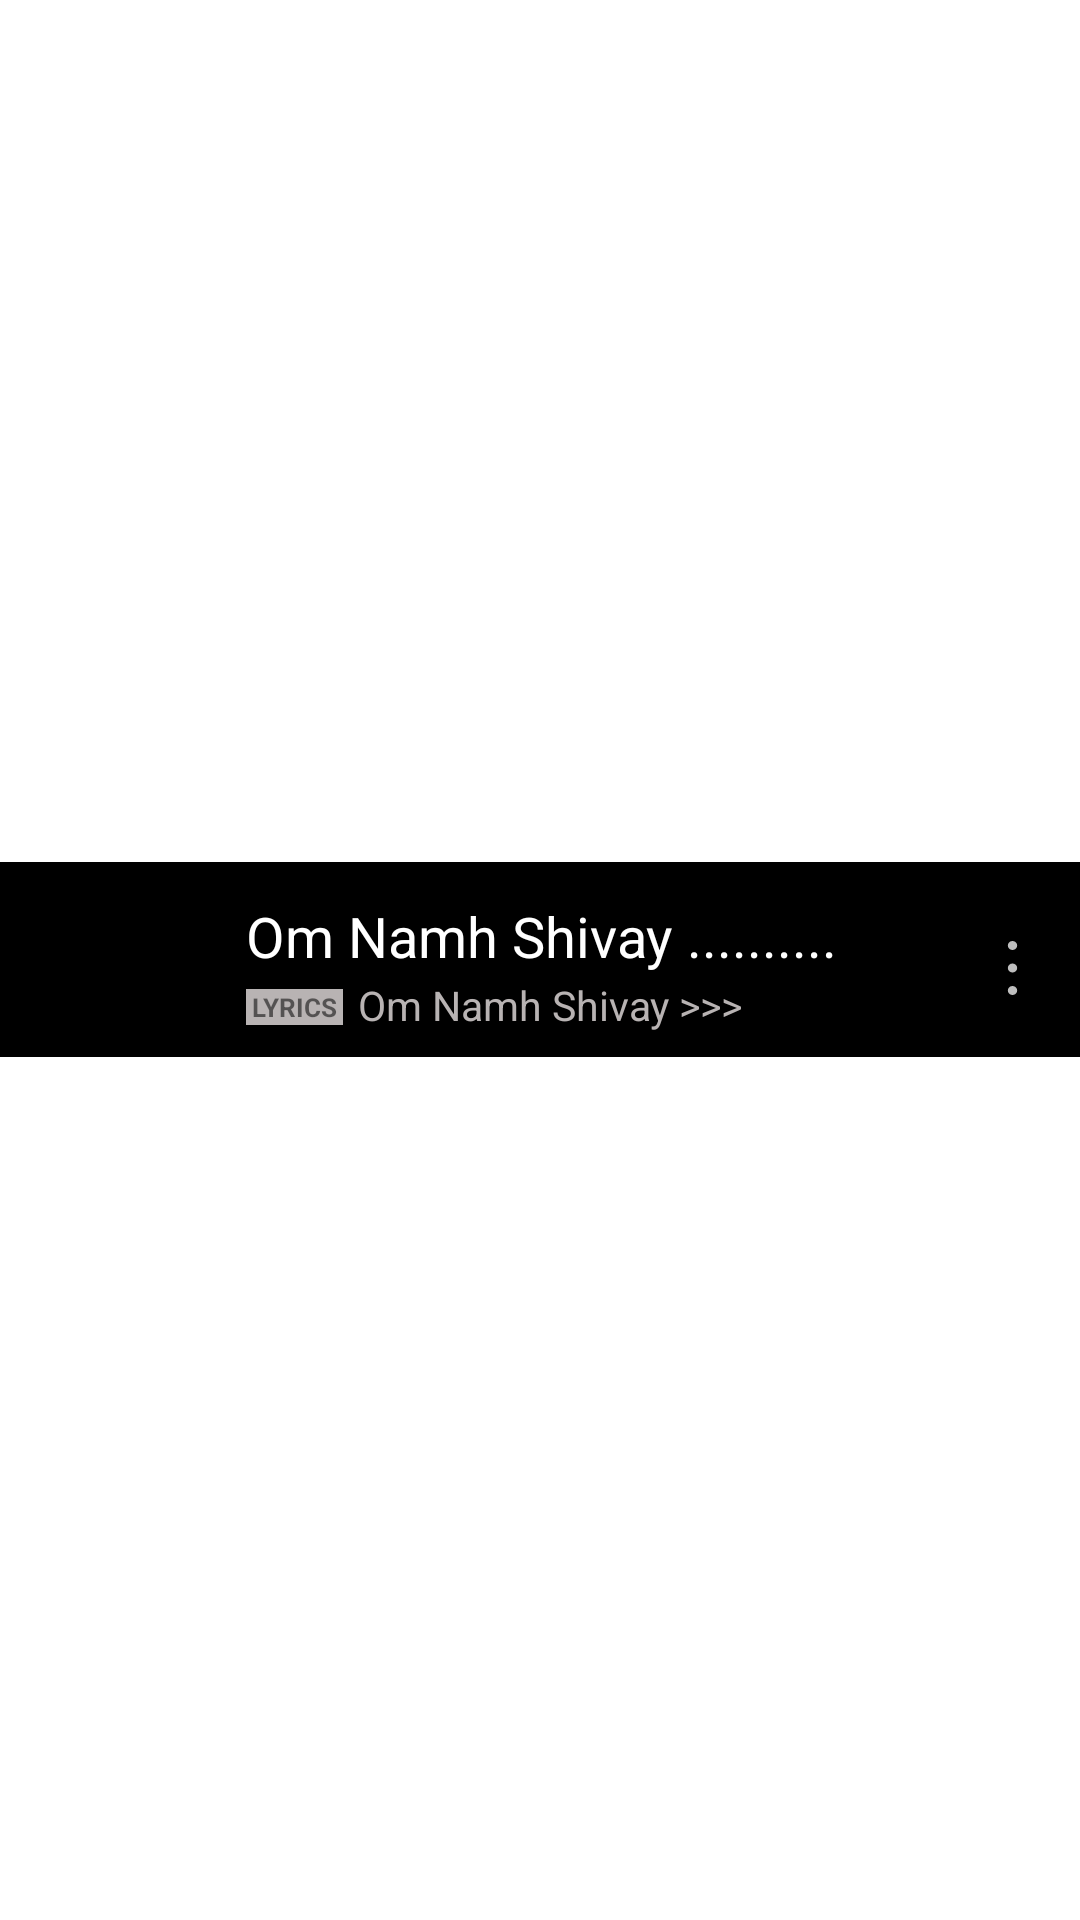

Android layout source for this screen:
<!-- AndroidManifest.xml: application theme Theme.Flutter -->
<!-- res/layout/activity_testing.xml -->
<?xml version="1.0" encoding="utf-8"?>
<RelativeLayout xmlns:android="http://schemas.android.com/apk/res/android"
    xmlns:app="http://schemas.android.com/apk/res-auto"
    xmlns:tools="http://schemas.android.com/tools"
    android:layout_width="match_parent"
    android:layout_height="match_parent"
    android:background="@color/white"
    tools:context=".Testing">

    <RelativeLayout
        android:layout_width="match_parent"
        android:layout_height="wrap_content"
        android:layout_centerInParent="true"
        android:background="@color/black">

        <ImageView
            android:id="@+id/song_img"
            android:layout_width="52dp"
            android:layout_height="52dp"
            android:layout_alignParentLeft="true"
            android:layout_marginLeft="20dp"
            android:layout_marginTop="8dp"
            android:layout_marginBottom="5dp"
            android:adjustViewBounds="true"
            android:background="@drawable/start_screen_gradient"
            android:scaleType="fitCenter" />

        <TextView
            android:id="@+id/song_name"
            android:layout_width="270dp"
            android:layout_height="wrap_content"
            android:layout_alignParentTop="true"
            android:layout_marginLeft="10dp"
            android:layout_marginTop="12dp"
            android:layout_toRightOf="@id/song_img"
            android:lines="1"
            android:text="Om Namh Shivay .........."
            android:textColor="@color/white"
            android:textSize="18.7dp" />

        <TextView
            android:id="@+id/lyrics"
            android:layout_width="wrap_content"
            android:layout_height="wrap_content"
            android:layout_below="@+id/song_name"
            android:layout_marginLeft="10dp"
            android:layout_marginTop="5dp"
            android:layout_toRightOf="@id/song_img"
            android:background="#B8B3B3"
            android:paddingLeft="2dp"
            android:paddingRight="2dp"
            android:text="LYRICS"
            android:textSize="8.5dp"
            android:textStyle="bold" />

        <TextView
            android:id="@+id/art_name"
            android:layout_width="230dp"
            android:layout_height="wrap_content"
            android:layout_below="@id/song_name"
            android:layout_marginLeft="5dp"
            android:layout_marginTop="1dp"
            android:layout_toRightOf="@id/lyrics"
            android:lines="1"
            android:text="Om Namh Shivay >>>"
            android:textColor="#B8B3B3"
            android:textSize="13.5dp" />

        <RelativeLayout
            android:id="@+id/three_dote_layout"
            android:layout_width="50dp"
            android:layout_height="wrap_content"
            android:layout_alignParentRight="true"
            android:layout_centerVertical="true">

            <ImageView
                android:id="@+id/three_dote"
                android:layout_width="25dp"
                android:layout_height="24dp"
                android:layout_alignParentRight="true"
                android:layout_marginTop="6dp"
                android:layout_marginRight="10dp"
                android:background="@drawable/encore_icon_more_android_24"

                />

        </RelativeLayout>

    </RelativeLayout>


</RelativeLayout>
<!-- resources referenced by this layout -->
<resources>
  <color name="black">#FF000000</color>
  <color name="white">#FFFFFFFF</color>
  <!-- drawable encore_icon_more_android_24 (drawable-v24) -->
  <?xml version="1.0" encoding="utf-8"?>
  <vector android:height="24.0dip" android:width="24.0dip" android:viewportWidth="24.0" android:viewportHeight="24.0"
    xmlns:android="http://schemas.android.com/apk/res/android">
      <path android:fillColor="#BEBEBE" android:pathData="M10.5,4.5a1.5,1.5 0,1 0,3 0,1.5 1.5,0 0,0 -3,0zM10.5,19.5a1.5,1.5 0,1 0,3 0,1.5 1.5,0 0,0 -3,0zM10.5,12a1.5,1.5 0,1 0,3 0,1.5 1.5,0 0,0 -3,0z" />
  </vector>
  <style name="Theme.Flutter" parent="Theme.AppCompat.DayNight.NoActionBar">
          <item name="android:windowTranslucentStatus" tools:targetApi="kitkat">true</item>
          <item name="android:windowBackground">@android:color/transparent</item>
          <item name="android:statusBarColor">@android:color/transparent</item>
      </style>
</resources>
